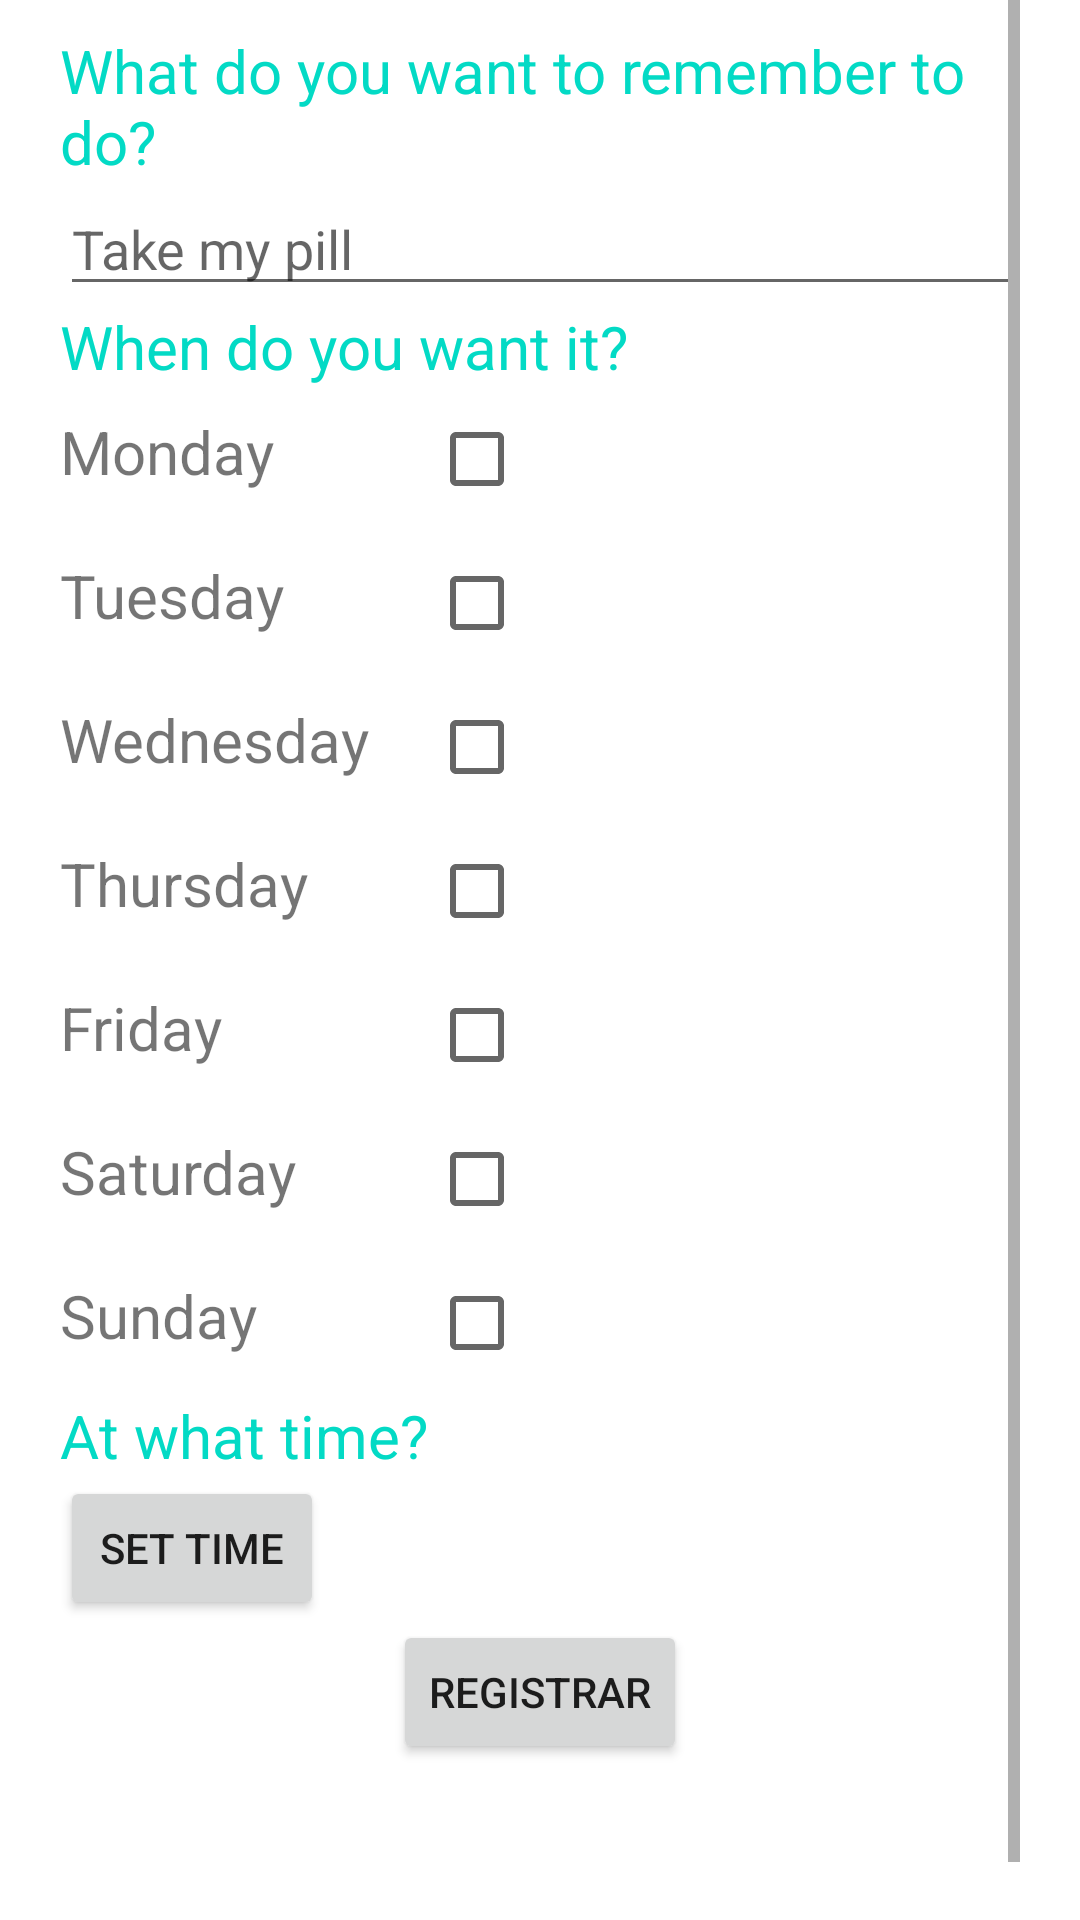

Reconstruct the res/layout file that produces this screen, plus the resources it refers to.
<!-- AndroidManifest.xml: application theme Theme.Practica8_Digimind -->
<!-- res/layout/fragment_dashboard.xml -->
<?xml version="1.0" encoding="utf-8"?>
<LinearLayout xmlns:android="http://schemas.android.com/apk/res/android"
    xmlns:app="http://schemas.android.com/apk/res-auto"
    xmlns:tools="http://schemas.android.com/tools"
    android:layout_width="match_parent"
    android:layout_height="match_parent"
    tools:context=".ui.dashboard.DashboardFragment"
    android:orientation="vertical"
    android:paddingLeft="@dimen/activity_horizontal_margin"
    android:paddingRight="@dimen/activity_horizontal_margin">

    <ScrollView
        android:layout_width="match_parent"
        android:layout_height="wrap_content">

        <LinearLayout
            android:layout_width="match_parent"
            android:layout_height="wrap_content"
            android:orientation="vertical">

            <ImageView
                android:layout_width="match_parent"
                android:layout_height="wrap_content"
                android:layout_marginBottom="10dp"
                android:src="@drawable/logobrain"/>

            <TextView
                android:layout_width="match_parent"
                android:layout_height="wrap_content"
                android:textColor="@color/colorAccent"
                android:textSize="@dimen/normalTextSize"
                android:text="@string/firstQuestion"
                />

            <EditText
                android:id="@+id/firstAnswer"
                android:layout_width="match_parent"
                android:layout_height="wrap_content"
                android:hint="@string/hint_take_my_pill"
                android:inputType="text"
                />

            <TextView
                android:layout_width="match_parent"
                android:layout_height="wrap_content"
                android:textColor="@color/colorAccent"
                android:textSize="@dimen/normalTextSize"
                android:text="@string/secondQuestion"
                />

            <TableLayout
                android:layout_width="match_parent"
                android:layout_height="wrap_content">

                <TableRow>
                    <TextView
                        android:layout_width="wrap_content"
                        android:layout_height="wrap_content"
                        android:text="@string/monday"
                        android:textSize="@dimen/normalTextSize"/>

                    <CheckBox
                        android:id="@+id/Checkbox1"
                        android:layout_width="wrap_content"
                        android:layout_height="wrap_content"
                        android:layout_marginStart="@dimen/checkbox_marginStart"/>
                </TableRow>

                <TableRow>
                    <TextView
                        android:layout_width="wrap_content"
                        android:layout_height="wrap_content"
                        android:text="@string/tuesday"
                        android:textSize="@dimen/normalTextSize"/>

                    <CheckBox
                        android:id="@+id/Checkbox2"
                        android:layout_width="wrap_content"
                        android:layout_height="wrap_content"
                        android:layout_marginStart="@dimen/checkbox_marginStart"/>
                </TableRow>

                <TableRow>
                    <TextView
                        android:layout_width="wrap_content"
                        android:layout_height="wrap_content"
                        android:text="@string/wednesday"
                        android:textSize="@dimen/normalTextSize"/>

                    <CheckBox
                        android:id="@+id/Checkbox3"
                        android:layout_width="wrap_content"
                        android:layout_height="wrap_content"
                        android:layout_marginStart="@dimen/checkbox_marginStart"/>
                </TableRow>

                <TableRow>
                    <TextView
                        android:layout_width="wrap_content"
                        android:layout_height="wrap_content"
                        android:text="@string/thursday"
                        android:textSize="@dimen/normalTextSize"/>

                    <CheckBox
                        android:id="@+id/Checkbox4"
                        android:layout_width="wrap_content"
                        android:layout_height="wrap_content"
                        android:layout_marginStart="@dimen/checkbox_marginStart"/>
                </TableRow>

                <TableRow>
                    <TextView
                        android:layout_width="wrap_content"
                        android:layout_height="wrap_content"
                        android:text="@string/friday"
                        android:textSize="@dimen/normalTextSize"/>

                    <CheckBox
                        android:id="@+id/Checkbox5"
                        android:layout_width="wrap_content"
                        android:layout_height="wrap_content"
                        android:layout_marginStart="@dimen/checkbox_marginStart"/>
                </TableRow>

                <TableRow>
                    <TextView
                        android:layout_width="wrap_content"
                        android:layout_height="wrap_content"
                        android:text="@string/saturday"
                        android:textSize="@dimen/normalTextSize"/>

                    <CheckBox
                        android:id="@+id/Checkbox6"
                        android:layout_width="wrap_content"
                        android:layout_height="wrap_content"
                        android:layout_marginStart="@dimen/checkbox_marginStart"/>
                </TableRow>

                <TableRow>
                    <TextView
                        android:layout_width="wrap_content"
                        android:layout_height="wrap_content"
                        android:text="@string/sunday"
                        android:textSize="@dimen/normalTextSize"/>

                    <CheckBox
                        android:id="@+id/Checkbox7"
                        android:layout_width="wrap_content"
                        android:layout_height="wrap_content"
                        android:layout_marginStart="@dimen/checkbox_marginStart"/>
                </TableRow>
            </TableLayout>

            <TextView
                android:layout_width="match_parent"
                android:layout_height="wrap_content"
                android:textColor="@color/colorAccent"
                android:textSize="@dimen/normalTextSize"
                android:text="@string/thirdQuestion"/>

            <Button
                android:id="@+id/btnSetTime"
                android:layout_width="wrap_content"
                android:layout_height="wrap_content"
                android:text="@string/setTime"
                android:layout_gravity="left"/>

            <Button
                android:id="@+id/btnRegistro"
                android:layout_width="wrap_content"
                android:layout_height="wrap_content"
                android:text="@string/txtBtnRegistro"
                android:layout_gravity="center_horizontal"
                android:layout_marginBottom="72dp"/>
        </LinearLayout>

    </ScrollView>
</LinearLayout>
<!-- resources referenced by this layout -->
<resources>
  <dimen name="activity_horizontal_margin">20dp</dimen>
  <dimen name="checkbox_marginStart">20dp</dimen>
  <dimen name="normalTextSize">20sp</dimen>
  <string name="firstQuestion">What do you want to remember to do?</string>
  <string name="friday">Friday</string>
  <string name="hint_take_my_pill">Take my pill</string>
  <string name="monday">Monday</string>
  <string name="saturday">Saturday</string>
  <string name="secondQuestion">When do you want it?</string>
  <string name="setTime">Set Time</string>
  <string name="sunday">Sunday</string>
  <string name="thirdQuestion">At what time?</string>
  <string name="thursday">Thursday</string>
  <string name="tuesday">Tuesday</string>
  <string name="txtBtnRegistro">Registrar</string>
  <string name="wednesday">Wednesday</string>
  <style name="Theme.Practica8_Digimind" parent="Theme.MaterialComponents.DayNight.DarkActionBar">
          
          <item name="colorPrimary">@color/colorPrimary</item>
          <item name="colorPrimaryVariant">@color/purple_700</item>
          <item name="colorOnPrimary">@color/white</item>
          
          <item name="colorSecondary">@color/teal_200</item>
          <item name="colorSecondaryVariant">@color/teal_700</item>
          <item name="colorOnSecondary">@color/black</item>
          
          <item name="android:statusBarColor" tools:targetApi="l">?attr/colorPrimaryVariant</item>
          
      </style>
  <!-- not gathered from this repository: default colours our renderer supplied (Android Studio template values) -->
  <color name="purple_700">#FF3700B3</color>
  <color name="teal_200">#FF03DAC5</color>
  <color name="teal_700">#FF018786</color>
  <color name="black">#FF000000</color>
  <color name="white">#FFFFFFFF</color>
  <color name="colorPrimary">#FF6200EE</color>
  <color name="colorAccent">#FF03DAC5</color>
</resources>
